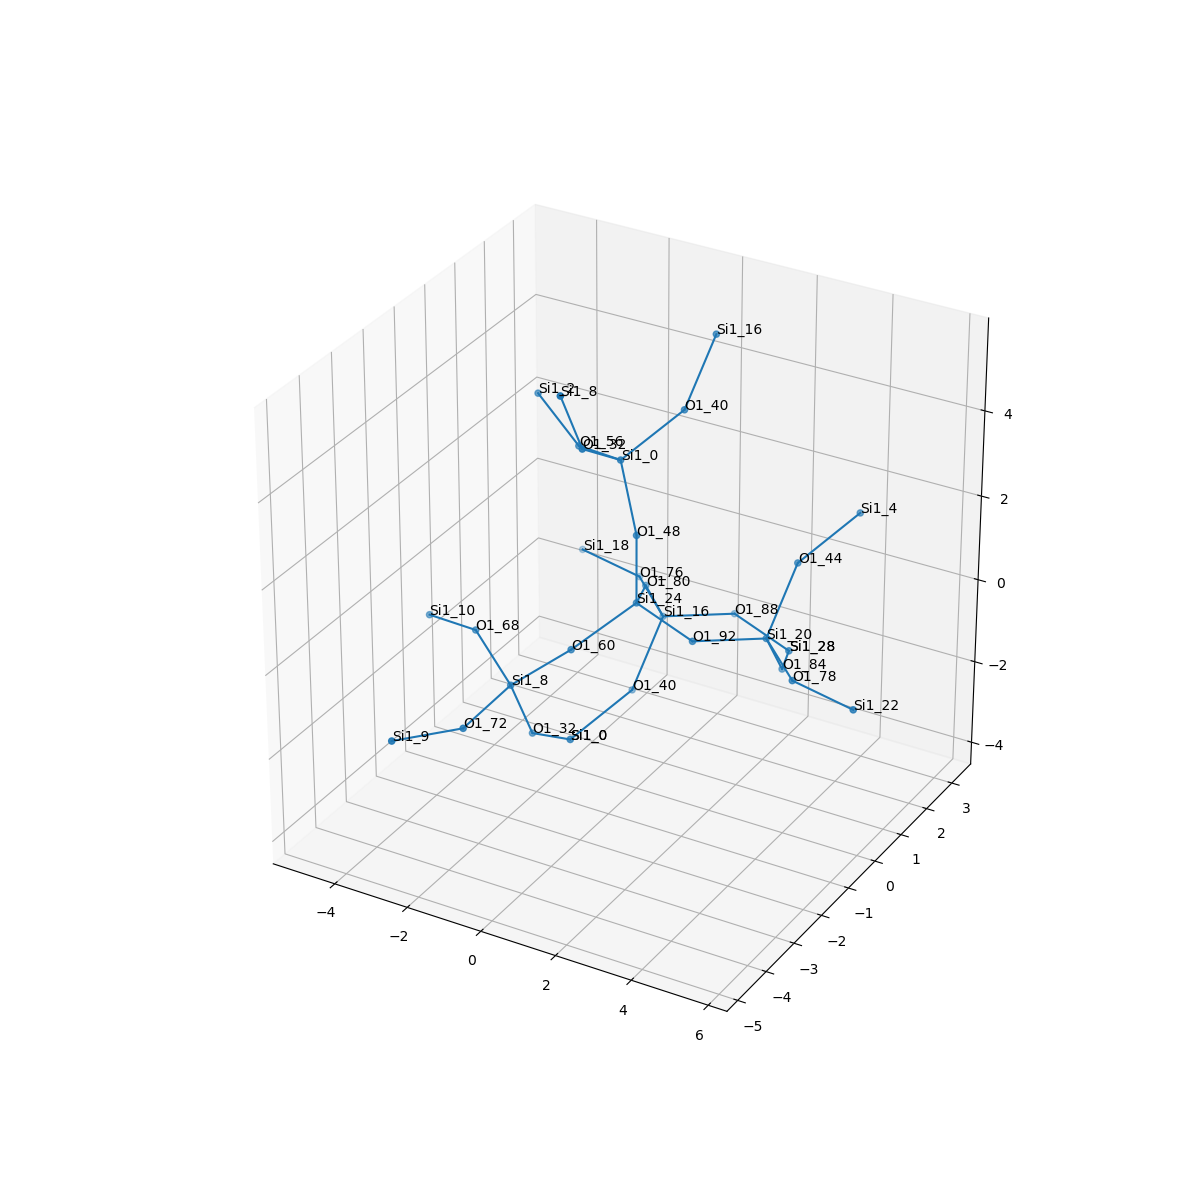

Values plotted in this chart, from the file beside it:
, neighbor_num, isite, atom, x, y, z, front_index
0, 0, 24, Si1, 0.0, 0.0, 0.0, 
1, 1, 60, O1, -0.7595, -1.312, -0.5391, 0.0
2, 1, 92, O1, 1.52, -6.023883431780585e-17, -0.5346, 0.0
3, 1, 80, O1, -0.755, 1.317, -0.5392, 0.0
4, 1, 48, O1, 1.1102230246251565e-16, 1.4693721796871636e-16, 1.61, 0.0
5, 2, 8, Si1, -2.011, -1.829, -1.411, 1.0
6, 2, 20, Si1, 2.791, 0.9719, -0.718, 2.0
7, 2, 16, Si1, -0.9474, 2.205, -1.868, 3.0
8, 2, 0, Si1, -0.7189, 0.3748, 3, 4.0
9, 3, 68, O1, -3.381, -1.318, -0.7378, 5.0
10, 3, 72, O1, -2.003, -3.438, -1.457, 5.0
11, 3, 32, O1, -1.897, -1.248, -2.908, 5.0
12, 3, 44, O1, 2.911, 1.941, 0.5614, 6.0
13, 3, 84, O1, 2.599, 1.859, -2.047, 6.0
14, 3, 78, O1, 4.129, 0.08882, -0.851, 6.0
15, 3, 88, O1, 0.3237, 3.177, -2.052, 7.0
16, 3, 40, O1, -1.067, 1.236, -3.148, 7.0
17, 3, 76, O1, -2.286, 3.088, -1.735, 7.0
18, 3, 40, O1, 0.0915, 1.567, 3.719, 8.0
19, 3, 32, O1, -0.7386, -0.917, 3.959, 8.0
20, 3, 56, O1, -2.23, 0.8524, 2.715, 8.0
21, 4, 10, Si1, -4.944, -0.9967, -0.9562, 9.0
22, 4, 9, Si1, -2.809, -4.793, -1.133, 10.0
23, 4, 0, Si1, -1.877, 0.04357, -3.867, 11.0
24, 4, 4, Si1, 3.721, 3.133, 1.28, 12.0
25, 4, 28, Si1, 1.844, 3.177, -2.586, 13.0
26, 4, 22, Si1, 5.706, 0.1448, -1.17, 14.0
27, 4, 28, Si1, 1.844, 3.177, -2.586, 15.0
28, 4, 0, Si1, -1.877, 0.04357, -3.867, 16.0
29, 4, 18, Si1, -3.862, 3.032, -1.416, 17.0
30, 4, 16, Si1, 0.2112, 2.536, 4.999, 18.0
31, 4, 8, Si1, -0.8524, -1.498, 5.456, 19.0
32, 4, 2, Si1, -3.621, 1.198, 3.45, 20.0
